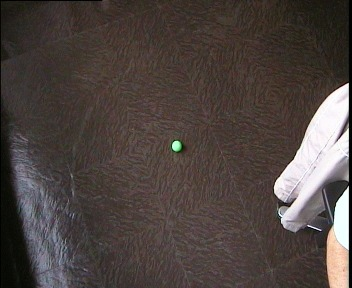
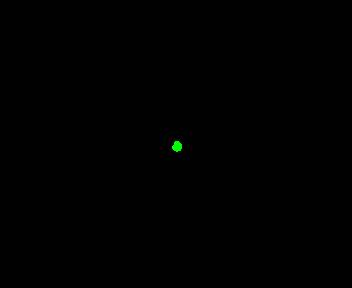
Input picture: input.jpg (352x288), committed beside the script.
Output picture: output.jpg (352x288), as committed by the script's author.
Transform script: main.cpp (C++): line 9 names the input picture, line 10 names the output picture.
#include <mirage.h>

typedef mirage::img::Coding<mirage::colorspace::RGB_24>::Frame ImageRGB; 

int main(int argc, char* argv[]) {
    ImageRGB input_image;
    ImageRGB output_image;

    std::string input_name("input.jpg");
    std::string output_name("output.jpg");

    try {
        mirage::img::JPEG::read(input_image, input_name);

        output_image.resize(input_image._dimension);

        ImageRGB::pixel_type p1,p2,p_end;
        ImageRGB::value_type black(0,0,0);
        ImageRGB::value_type green(0,255,0);
        int threshold = 50;
        for(p1=input_image.begin(),p2=output_image.begin(),p_end=input_image.end();
            p1 != p_end;
            ++p1,++p2) {
            ImageRGB::value_type& v1 = *p1;
            
            if (v1._green > v1._blue && v1._green > v1._red) {
                int temp = v1._blue < v1._red ? v1._blue : v1._red;
                if (v1._green - temp > threshold)
                    *p2 = green;
                else
                    *p2 = black;
            }
            else
                *p2 = black;
        }

        mirage::img::JPEG::write(output_image, output_name, 70);
    }
    catch(mirage::Exception::Any& e) {
        std::cerr << "Error : " <<  e.what() << std::endl;
    }
    catch(...) {
        std::cerr << "Unknown error" << std::endl;
    }
    return 0;
}

